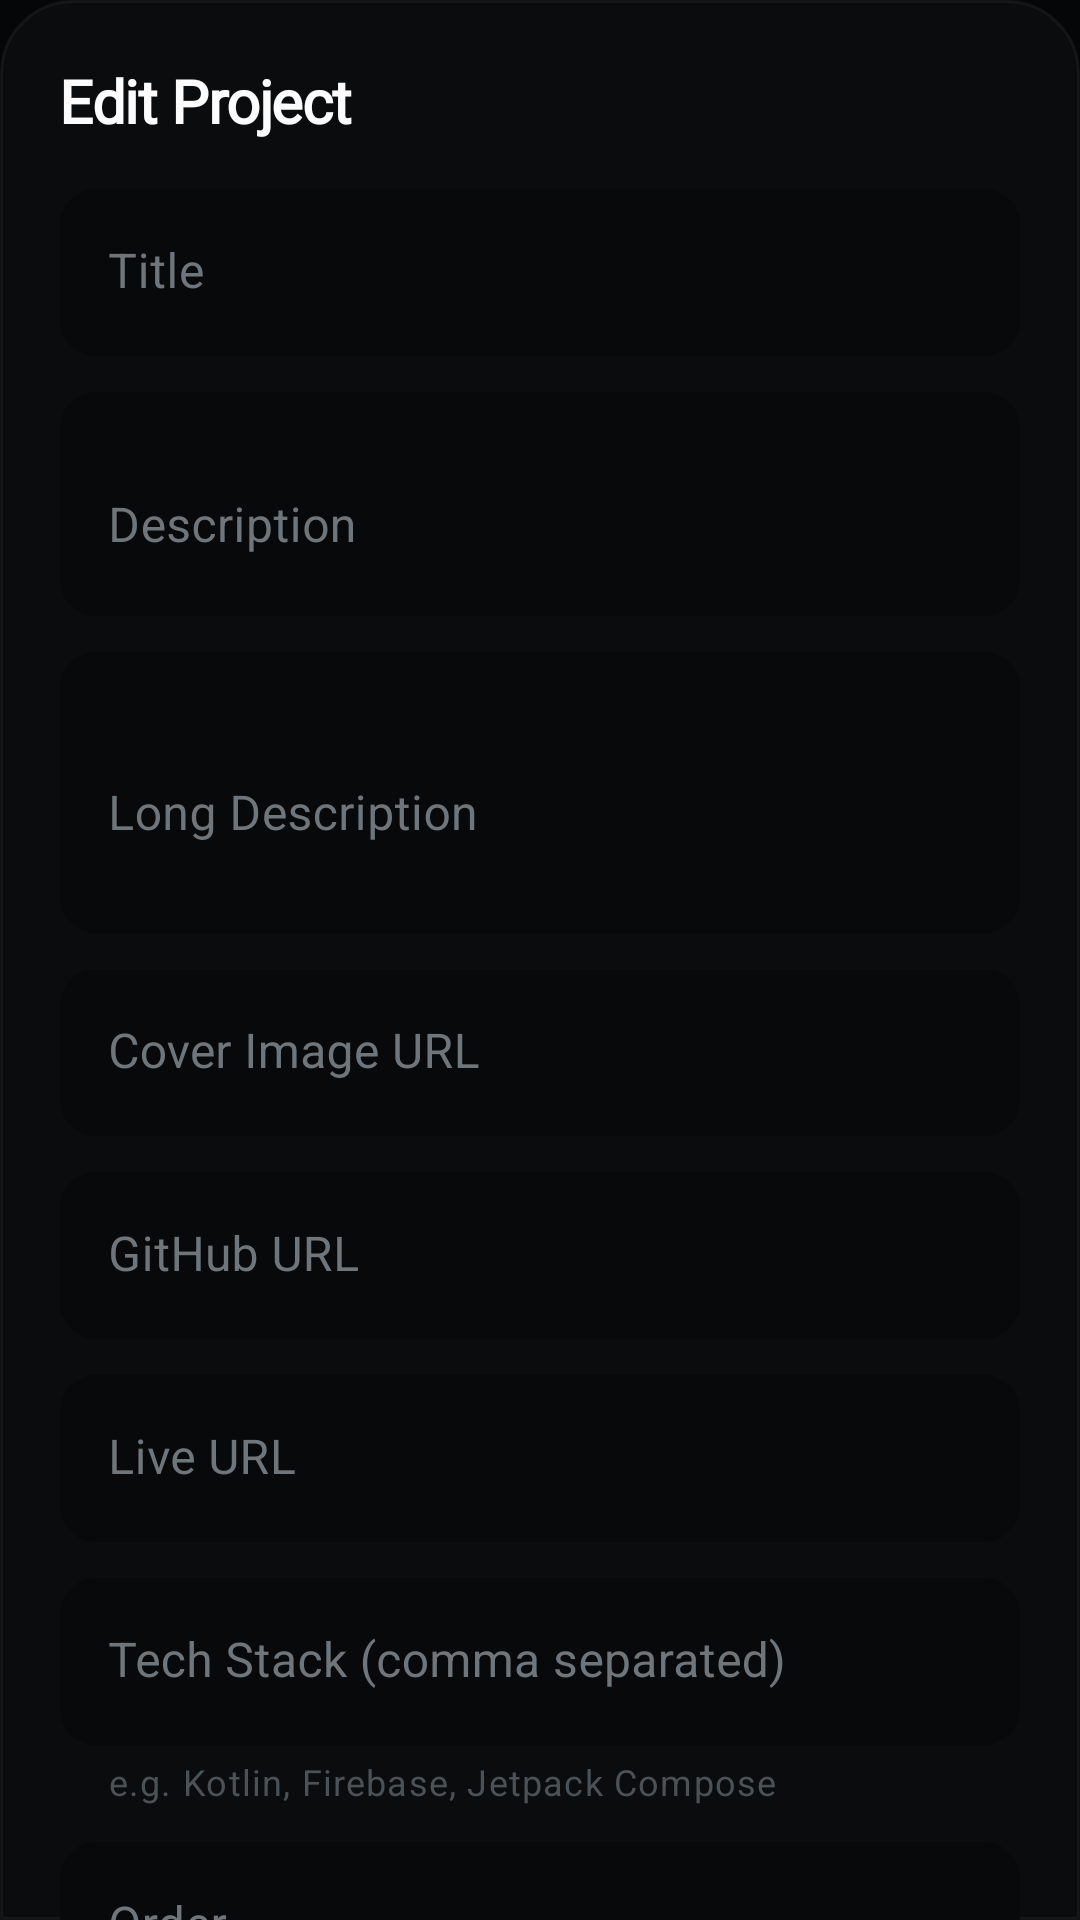

Layout XML and referenced resources for this Android screen:
<!-- AndroidManifest.xml: application theme Theme.PorfolioHandler -->
<!-- res/layout/dialog_project.xml -->
<?xml version="1.0" encoding="utf-8"?>
<androidx.core.widget.NestedScrollView
    xmlns:android="http://schemas.android.com/apk/res/android"
    xmlns:app="http://schemas.android.com/apk/res-auto"
    android:layout_width="match_parent"
    android:layout_height="wrap_content"
    android:fillViewport="true"
    android:background="@drawable/bg_bottom_sheet">

    <LinearLayout
        android:orientation="vertical"
        android:padding="20dp"
        android:layout_width="match_parent"
        android:layout_height="wrap_content">

        <TextView
            android:id="@+id/sheetTitle"
            android:layout_width="wrap_content"
            android:layout_height="wrap_content"
            android:text="Edit Project"
            android:textAppearance="@style/TextAppearance.Portfolio.Heading"
            android:layout_marginBottom="16dp"/>

        <com.google.android.material.textfield.TextInputLayout
            android:id="@+id/etTitleLayout"
            style="@style/Widget.Portfolio.TextInputLayout"
            android:layout_width="match_parent"
            android:layout_height="wrap_content"
            android:hint="Title">
            <com.google.android.material.textfield.TextInputEditText
                android:id="@+id/etTitle"
                android:layout_width="match_parent"
                android:layout_height="wrap_content"
                android:textColor="@color/fg_primary"
                android:inputType="text"/>
        </com.google.android.material.textfield.TextInputLayout>

        <com.google.android.material.textfield.TextInputLayout
            android:id="@+id/etDescriptionLayout"
            style="@style/Widget.Portfolio.TextInputLayout"
            android:layout_width="match_parent"
            android:layout_height="wrap_content"
            android:hint="Description"
            android:layout_marginTop="12dp">
            <com.google.android.material.textfield.TextInputEditText
                android:id="@+id/etDescription"
                android:layout_width="match_parent"
                android:layout_height="wrap_content"
                android:textColor="@color/fg_primary"
                android:inputType="textMultiLine"
                android:minLines="2"/>
        </com.google.android.material.textfield.TextInputLayout>

        <com.google.android.material.textfield.TextInputLayout
            android:id="@+id/etLongDescriptionLayout"
            style="@style/Widget.Portfolio.TextInputLayout"
            android:layout_width="match_parent"
            android:layout_height="wrap_content"
            android:hint="Long Description"
            android:layout_marginTop="12dp">
            <com.google.android.material.textfield.TextInputEditText
                android:id="@+id/etLongDescription"
                android:layout_width="match_parent"
                android:layout_height="wrap_content"
                android:textColor="@color/fg_primary"
                android:inputType="textMultiLine"
                android:minLines="3"/>
        </com.google.android.material.textfield.TextInputLayout>

        <com.google.android.material.textfield.TextInputLayout
            android:id="@+id/etCoverImageLayout"
            style="@style/Widget.Portfolio.TextInputLayout"
            android:layout_width="match_parent"
            android:layout_height="wrap_content"
            android:hint="Cover Image URL"
            android:layout_marginTop="12dp">
            <com.google.android.material.textfield.TextInputEditText
                android:id="@+id/etCoverImage"
                android:layout_width="match_parent"
                android:layout_height="wrap_content"
                android:textColor="@color/fg_primary"
                android:inputType="textUri"/>
        </com.google.android.material.textfield.TextInputLayout>

        <com.google.android.material.textfield.TextInputLayout
            android:id="@+id/etGithubUrlLayout"
            style="@style/Widget.Portfolio.TextInputLayout"
            android:layout_width="match_parent"
            android:layout_height="wrap_content"
            android:hint="GitHub URL"
            android:layout_marginTop="12dp">
            <com.google.android.material.textfield.TextInputEditText
                android:id="@+id/etGithubUrl"
                android:layout_width="match_parent"
                android:layout_height="wrap_content"
                android:textColor="@color/fg_primary"
                android:inputType="textUri"/>
        </com.google.android.material.textfield.TextInputLayout>

        <com.google.android.material.textfield.TextInputLayout
            android:id="@+id/etLiveUrlLayout"
            style="@style/Widget.Portfolio.TextInputLayout"
            android:layout_width="match_parent"
            android:layout_height="wrap_content"
            android:hint="Live URL"
            android:layout_marginTop="12dp">
            <com.google.android.material.textfield.TextInputEditText
                android:id="@+id/etLiveUrl"
                android:layout_width="match_parent"
                android:layout_height="wrap_content"
                android:textColor="@color/fg_primary"
                android:inputType="textUri"/>
        </com.google.android.material.textfield.TextInputLayout>

        <com.google.android.material.textfield.TextInputLayout
            android:id="@+id/etTechStackLayout"
            style="@style/Widget.Portfolio.TextInputLayout"
            android:layout_width="match_parent"
            android:layout_height="wrap_content"
            android:hint="Tech Stack (comma separated)"
            android:layout_marginTop="12dp"
            app:helperText="e.g. Kotlin, Firebase, Jetpack Compose"
            app:helperTextEnabled="true">
            <com.google.android.material.textfield.TextInputEditText
                android:id="@+id/etTechStack"
                android:layout_width="match_parent"
                android:layout_height="wrap_content"
                android:textColor="@color/fg_primary"
                android:inputType="text"/>
        </com.google.android.material.textfield.TextInputLayout>

        <com.google.android.material.textfield.TextInputLayout
            android:id="@+id/etOrderLayout"
            style="@style/Widget.Portfolio.TextInputLayout"
            android:layout_width="match_parent"
            android:layout_height="wrap_content"
            android:hint="Order"
            android:layout_marginTop="12dp">
            <com.google.android.material.textfield.TextInputEditText
                android:id="@+id/etOrder"
                android:layout_width="match_parent"
                android:layout_height="wrap_content"
                android:textColor="@color/fg_primary"
                android:inputType="number"/>
        </com.google.android.material.textfield.TextInputLayout>

        <com.google.android.material.switchmaterial.SwitchMaterial
            android:id="@+id/switchFeatured"
            android:layout_width="match_parent"
            android:layout_height="wrap_content"
            android:layout_marginTop="16dp"
            android:text="Featured Project"
            android:textColor="@color/fg_primary"/>

        <LinearLayout
            android:layout_width="match_parent"
            android:layout_height="wrap_content"
            android:orientation="horizontal"
            android:layout_marginTop="20dp"
            android:layout_marginBottom="16dp"
            android:gravity="end">

            <com.google.android.material.button.MaterialButton
                android:id="@+id/btnCancel"
                style="@style/Widget.Portfolio.Button.Outline"
                android:layout_width="wrap_content"
                android:layout_height="wrap_content"
                android:text="Cancel"/>

            <com.google.android.material.button.MaterialButton
                android:id="@+id/btnSave"
                style="@style/Widget.Portfolio.Button.Primary"
                android:layout_width="wrap_content"
                android:layout_height="wrap_content"
                android:text="Save"
                android:layout_marginStart="12dp"/>
        </LinearLayout>

    </LinearLayout>

</androidx.core.widget.NestedScrollView>
<!-- resources referenced by this layout -->
<resources>
  <color name="fg_primary">#FCFCFC</color>
  <!-- drawable bg_bottom_sheet (drawable) -->
  <?xml version="1.0" encoding="utf-8"?>
  <shape xmlns:android="http://schemas.android.com/apk/res/android"
      android:shape="rectangle">
      <solid android:color="@color/bg_elevated" />
      <corners
          android:topLeftRadius="24dp"
          android:topRightRadius="24dp" />
      <stroke
          android:width="1dp"
          android:color="@color/border_default" />
  </shape>
  <style name="TextAppearance.Portfolio.Heading" parent="TextAppearance.MaterialComponents.Headline6">
          <item name="fontFamily">@font/inter</item>
          <item name="android:fontFamily">@font/inter</item>
          <item name="android:textColor">@color/fg_primary</item>
          <item name="android:textStyle">bold</item>
          <item name="android:letterSpacing">-0.02</item>
      </style>
  <color name="bg_elevated">#E60C0D0F</color>
  <color name="border_default">#0DFFFFFF</color>
  <color name="bg_button_outline">#05FFFFFF</color>
  <color name="border_button_outline">#24FFFFFF</color>
  <color name="ripple_light">#14FFFFFF</color>
  <color name="accent_primary">#BEF264</color>
  <color name="bg_primary">#050607</color>
  <color name="accent_deep">#4D7C0F</color>
  <color name="bg_card">#04FFFFFF</color>
  <color name="fg_subtle">#6E767C</color>
  <color name="fg_faint">#4B5257</color>
  <color name="status_error">#F87171</color>
  <color name="accent_bright">#D9F99D</color>
  <color name="accent_dim">#A3E635</color>
  <color name="fg_muted">#9BA1A6</color>
  <style name="Widget.Portfolio.CardView" parent="Widget.MaterialComponents.CardView">
          <item name="cardBackgroundColor">@color/bg_card</item>
          <item name="cardCornerRadius">20dp</item>
          <item name="cardElevation">0dp</item>
          <item name="strokeColor">@color/border_default</item>
          <item name="strokeWidth">1dp</item>
          <item name="rippleColor">@color/ripple_light</item>
      </style>
  <style name="Widget.Portfolio.FAB" parent="Widget.MaterialComponents.FloatingActionButton">
          <item name="backgroundTint">@color/accent_primary</item>
          <item name="tint">@color/bg_primary</item>
          <item name="rippleColor">@color/accent_deep</item>
          <item name="shapeAppearanceOverlay">@style/ShapeAppearance.Portfolio.FAB</item>
      </style>
  <style name="Widget.Portfolio.Toolbar" parent="Widget.MaterialComponents.Toolbar">
          <item name="android:background">@color/bg_primary</item>
          <item name="titleTextColor">@color/fg_primary</item>
          <item name="subtitleTextColor">@color/fg_muted</item>
      </style>
  <style name="Widget.Portfolio.Switch" parent="Widget.MaterialComponents.CompoundButton.Switch">
          <item name="thumbTint">@color/accent_primary</item>
          <item name="trackTint">@color/fg_faint</item>
      </style>
  <style name="ShapeAppearance.Portfolio.FAB" parent="">
          <item name="cornerSize">16dp</item>
      </style>
  <style name="Widget.Portfolio.BottomSheet" parent="Widget.MaterialComponents.BottomSheet.Modal">
          <item name="shapeAppearanceOverlay">@style/ShapeAppearance.Portfolio.BottomSheet</item>
          <item name="backgroundTint">@color/bg_elevated</item>
      </style>
  <color name="badge_bg">#0AFFFFFF</color>
  <color name="badge_border">#0FFFFFFF</color>
  <style name="ShapeAppearance.Portfolio.BottomSheet" parent="">
          <item name="cornerSizeTopLeft">24dp</item>
          <item name="cornerSizeTopRight">24dp</item>
          <item name="cornerSizeBottomLeft">0dp</item>
          <item name="cornerSizeBottomRight">0dp</item>
      </style>
</resources>
